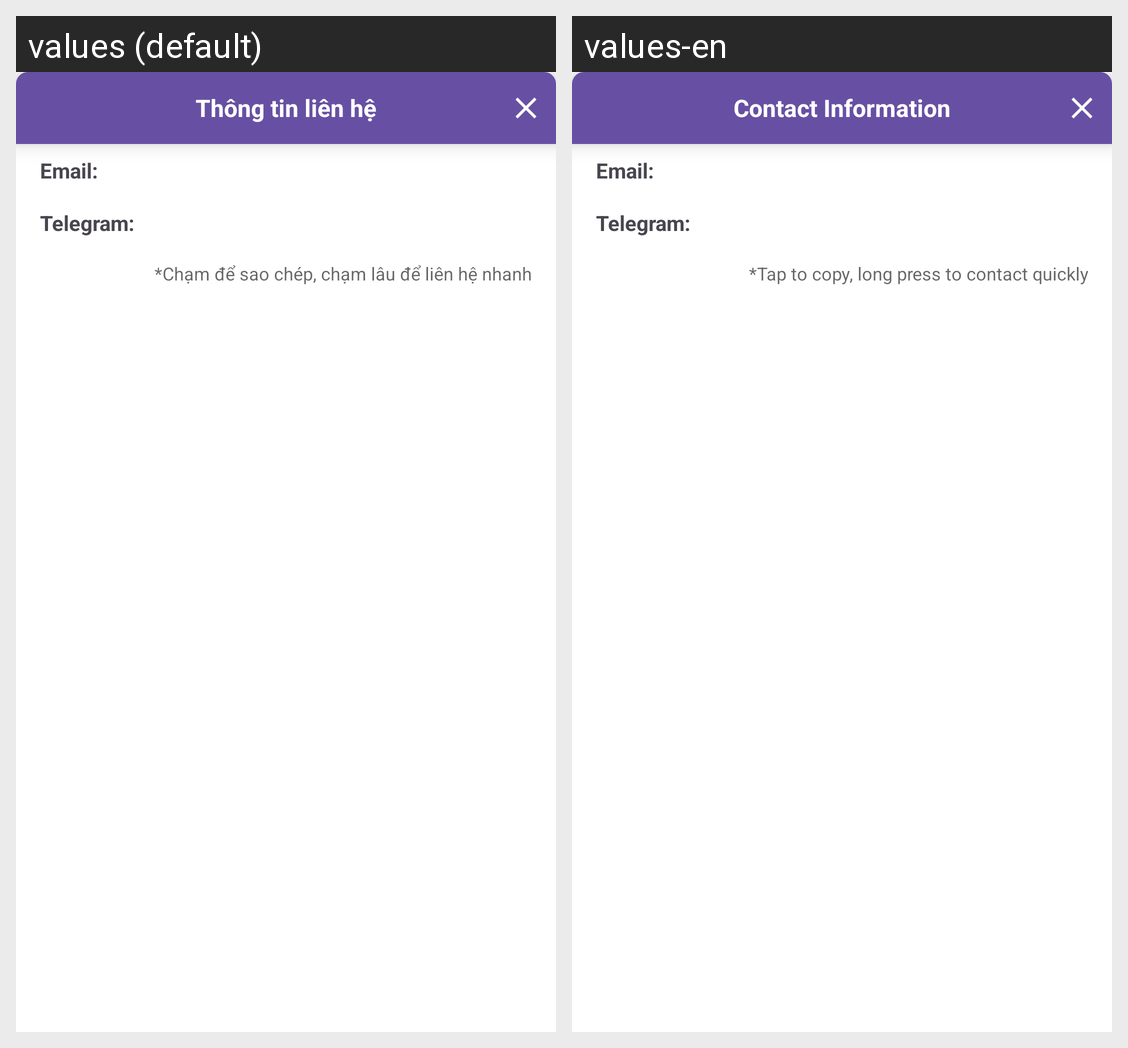

Here is an Android app screen in its default locale and in the app's own translations. Write out the translated-string differences for the strings that appear on this screen.
Android screen res/layout/dialog_contact.xml rendered under 2 locales, left to right: values (default), values-en. Device: Nexus 5 (rendered at 1080×1920; each locale shown at half size, 540×960, under a caption strip naming it); theme Theme.Nextool.
Strings drawn on this screen, with the default value and each locale's value (text and hints the layout hard-codes, and strings that could not be matched under every locale, appear in the picture but are not listed):

contact_email_label
  values: Email:
  values-en: Email:

contact_telegram_label
  values: Telegram:
  values-en: Telegram:

about_hint
  values: *Chạm để sao chép, chạm lâu để liên hệ nhanh
  values-en: *Tap to copy, long press to contact quickly

contact_title
  values: Thông tin liên hệ
  values-en: Contact Information
